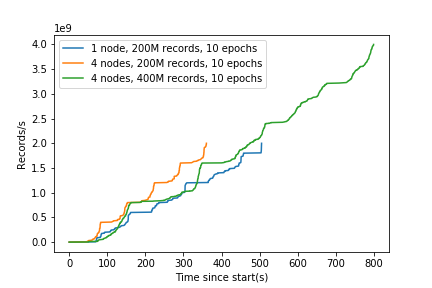

Values plotted in this chart, from the file beside it:
0, 1621377602.6014667, 0
0, 1621377704, 3123559
0, 1621377723, 3128068
0, 1621377726, 3128007
0, 1621377726, 3122283
0, 1621377753, 3123462
0, 1621377755, 3124702
0, 1621377755, 3125250
0, 1621377755, 3125038
0, 1621377786, 3124722
0, 1621377787, 3123337
0, 1621377787, 3125869
0, 1621377789, 3127773
0, 1621377936, 3123065
0, 1621377936, 3127222
0, 1621377936, 3124954
0, 1621377936, 3127268
0, 1621377999, 3122488
0, 1621378041, 3124734
0, 1621378043, 3123382
0, 1621378043, 3126530
0, 1621378112, 3126196
0, 1621378112, 3121907
0, 1621378112, 3127309
0, 1621378112, 3124851
0, 1621378124, 3124884
0, 1621378124, 3126655
0, 1621378127, 3127433
0, 1621378129, 3125584
0, 1621378224, 3124286
0, 1621378236, 3124977
0, 1621378253, 3120551
0, 1621378254, 3123196
0, 1621378274, 3123744
0, 1621378275, 3124968
0, 1621378275, 3123082
0, 1621378275, 3127277
0, 1621378341, 3127265
0, 1621378341, 3123976
0, 1621378348, 3125322
0, 1621378349, 3126351
1, 1621377599, 0
1, 1621377674, 3124648
1, 1621377674, 3123888
1, 1621377723, 3125451
1, 1621377730, 3127840
1, 1621377737, 3124147
1, 1621377738, 3126461
1, 1621377751, 3123904
1, 1621377752, 3127932
1, 1621377789, 3122199
1, 1621377789, 3124427
1, 1621377789, 3124436
1, 1621377789, 3123242
1, 1621377941, 3125845
1, 1621377941, 3125661
1, 1621377941, 3126091
1, 1621377941, 3125754
1, 1621378023, 3127581
1, 1621378026, 3125184
1, 1621378026, 3122130
... 1,251 more rows
